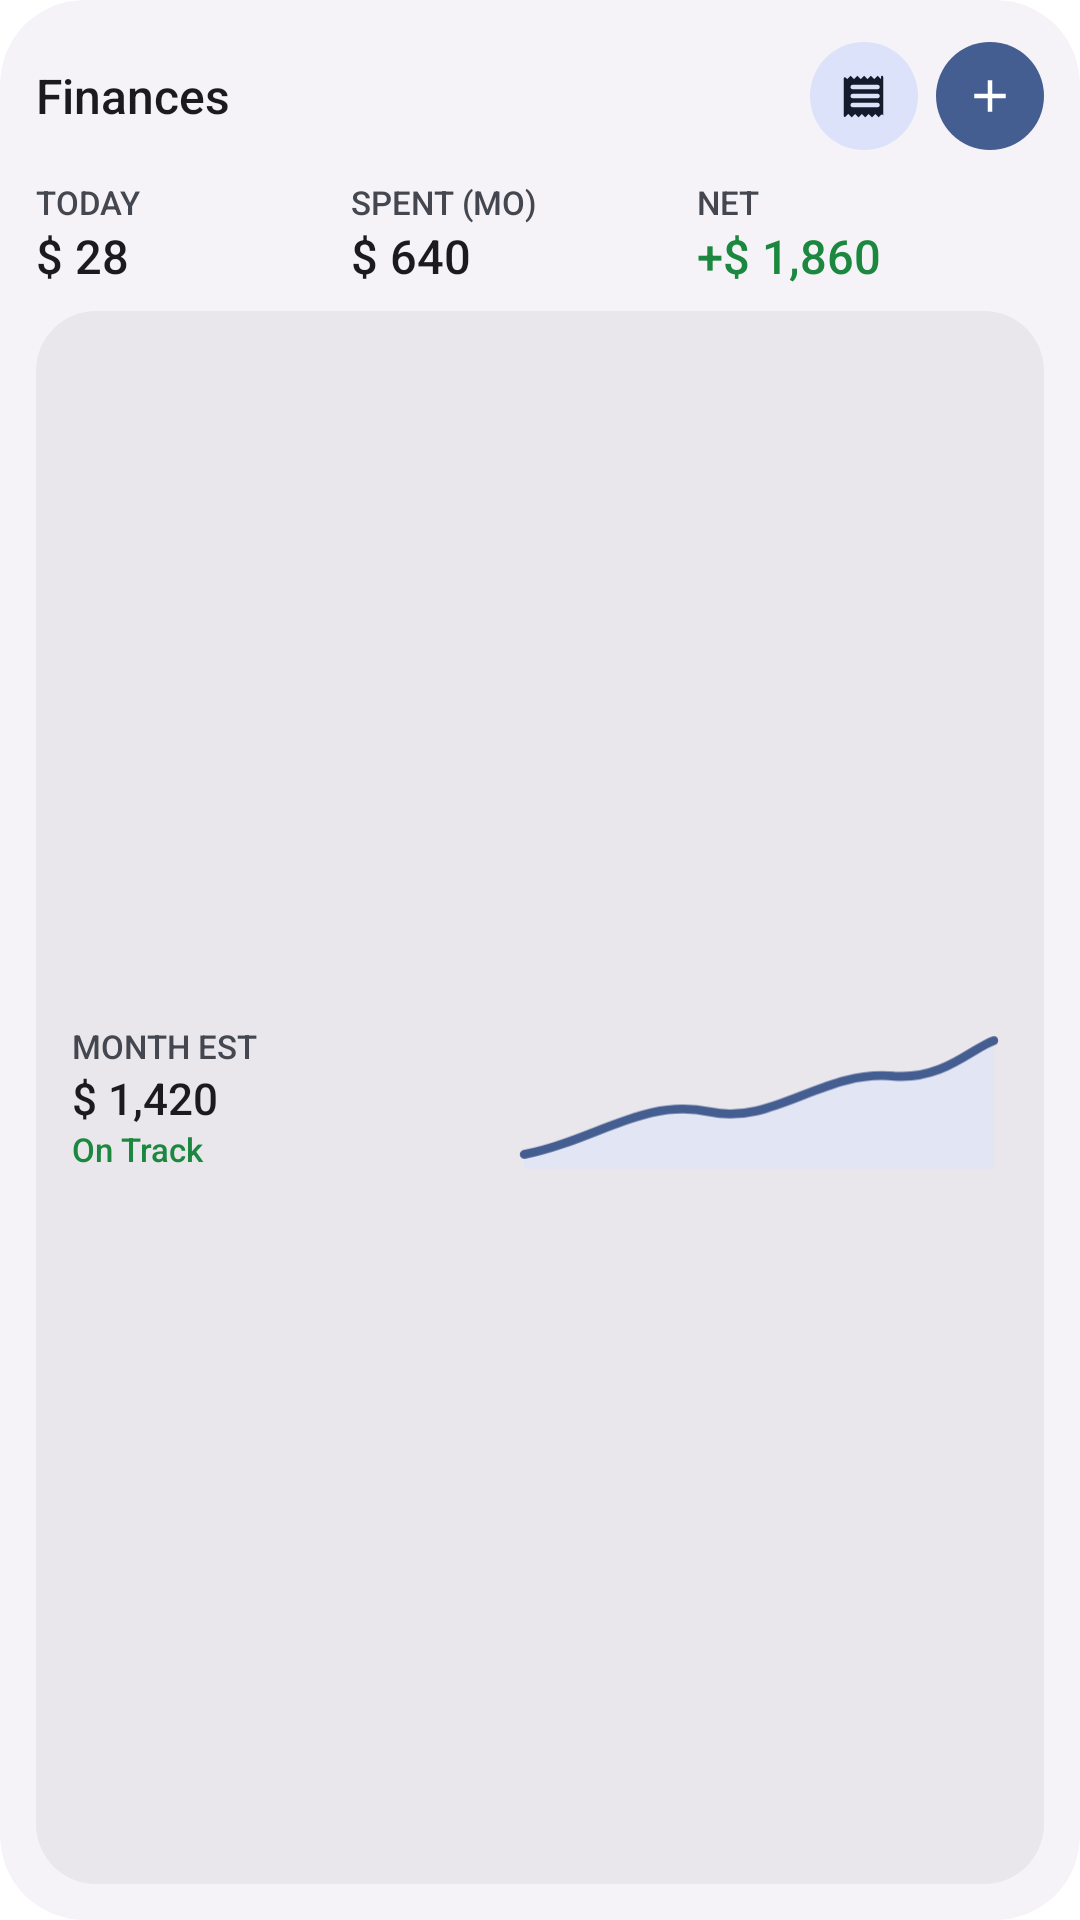

Produce the Android XML layout that renders to this screen, including the resource entries it uses.
<!-- AndroidManifest.xml: fallback theme Theme.MaterialComponents.DayNight.NoActionBar -->
<!-- res/layout/preview_finance_widget.xml -->
<?xml version="1.0" encoding="utf-8"?>
<LinearLayout xmlns:android="http://schemas.android.com/apk/res/android"
    android:id="@android:id/background"
    android:layout_width="match_parent"
    android:layout_height="match_parent"
    android:background="@drawable/widget_background_shape"
    android:clipToOutline="true"
    android:orientation="vertical"
    android:paddingStart="12dp"
    android:paddingEnd="12dp"
    android:paddingTop="12dp"
    android:paddingBottom="12dp">

    
    <LinearLayout
        android:layout_width="match_parent"
        android:layout_height="40dp"
        android:gravity="center_vertical"
        android:orientation="horizontal">

        <TextView
            android:layout_width="wrap_content"
            android:layout_height="wrap_content"
            android:fontFamily="sans-serif-medium"
            android:maxLines="1"
            android:text="@string/widget_finance_label"
            android:textColor="@color/widget_text_primary"
            android:textSize="16sp" />

        <FrameLayout
            android:layout_width="0dp"
            android:layout_height="1dp"
            android:layout_weight="1" />

        <FrameLayout
            android:layout_width="36dp"
            android:layout_height="36dp"
            android:layout_marginEnd="6dp"
            android:background="@drawable/widget_cta_secondary_shape">

            <ImageView
                android:layout_width="18dp"
                android:layout_height="18dp"
                android:layout_gravity="center"
                android:contentDescription="@string/widget_scan_receipt"
                android:src="@drawable/ic_receipt_scanner_rounded"
                android:tint="@color/widget_on_secondary_container" />
        </FrameLayout>

        <FrameLayout
            android:layout_width="36dp"
            android:layout_height="36dp"
            android:background="@drawable/widget_cta_primary_shape">

            <ImageView
                android:layout_width="18dp"
                android:layout_height="18dp"
                android:layout_gravity="center"
                android:contentDescription="@string/widget_add_transaction"
                android:src="@drawable/ic_add_small"
                android:tint="@color/widget_on_primary" />
        </FrameLayout>
    </LinearLayout>

    
    <LinearLayout
        android:layout_width="match_parent"
        android:layout_height="wrap_content"
        android:layout_marginTop="8dp"
        android:orientation="horizontal">

        <LinearLayout
            android:layout_width="0dp"
            android:layout_height="wrap_content"
            android:layout_weight="1"
            android:orientation="vertical">

            <TextView
                android:layout_width="wrap_content"
                android:layout_height="wrap_content"
                android:fontFamily="sans-serif-medium"
                android:maxLines="1"
                android:text="@string/widget_today_label"
                android:textColor="@color/widget_text_secondary"
                android:textSize="11sp" />

            <TextView
                android:layout_width="wrap_content"
                android:layout_height="wrap_content"
                android:fontFamily="sans-serif-medium"
                android:fontFeatureSettings="tnum"
                android:maxLines="1"
                android:text="$ 28"
                android:textColor="@color/widget_text_primary"
                android:textSize="15.5sp" />
        </LinearLayout>

        <LinearLayout
            android:layout_width="0dp"
            android:layout_height="wrap_content"
            android:layout_weight="1.1"
            android:orientation="vertical">

            <TextView
                android:layout_width="wrap_content"
                android:layout_height="wrap_content"
                android:fontFamily="sans-serif-medium"
                android:maxLines="1"
                android:text="@string/widget_spent_month_label"
                android:textColor="@color/widget_text_secondary"
                android:textSize="11sp" />

            <TextView
                android:layout_width="wrap_content"
                android:layout_height="wrap_content"
                android:fontFamily="sans-serif-medium"
                android:fontFeatureSettings="tnum"
                android:maxLines="1"
                android:text="$ 640"
                android:textColor="@color/widget_text_primary"
                android:textSize="15.5sp" />
        </LinearLayout>

        <LinearLayout
            android:layout_width="0dp"
            android:layout_height="wrap_content"
            android:layout_weight="1.1"
            android:orientation="vertical">

            <TextView
                android:layout_width="wrap_content"
                android:layout_height="wrap_content"
                android:fontFamily="sans-serif-medium"
                android:maxLines="1"
                android:text="@string/widget_net_label"
                android:textColor="@color/widget_text_secondary"
                android:textSize="11sp" />

            <TextView
                android:layout_width="wrap_content"
                android:layout_height="wrap_content"
                android:fontFamily="sans-serif-medium"
                android:fontFeatureSettings="tnum"
                android:maxLines="1"
                android:text="+$ 1,860"
                android:textColor="@color/widget_income"
                android:textSize="15.5sp" />
        </LinearLayout>
    </LinearLayout>

    
    <LinearLayout
        android:layout_width="match_parent"
        android:layout_height="0dp"
        android:layout_weight="1"
        android:layout_marginTop="8dp"
        android:background="@drawable/widget_subcard_shape"
        android:gravity="center_vertical"
        android:orientation="horizontal"
        android:paddingStart="12dp"
        android:paddingEnd="12dp"
        android:paddingTop="6dp"
        android:paddingBottom="6dp">

        <LinearLayout
            android:layout_width="0dp"
            android:layout_height="wrap_content"
            android:layout_weight="1"
            android:orientation="vertical">

            <TextView
                android:layout_width="wrap_content"
                android:layout_height="wrap_content"
                android:fontFamily="sans-serif-medium"
                android:maxLines="1"
                android:text="@string/widget_month_est_label"
                android:textColor="@color/widget_text_secondary"
                android:textSize="11sp" />

            <TextView
                android:layout_width="wrap_content"
                android:layout_height="wrap_content"
                android:fontFamily="sans-serif-medium"
                android:fontFeatureSettings="tnum"
                android:maxLines="1"
                android:text="$ 1,420"
                android:textColor="@color/widget_text_primary"
                android:textSize="14.5sp" />

            <TextView
                android:layout_width="wrap_content"
                android:layout_height="wrap_content"
                android:fontFamily="sans-serif-medium"
                android:maxLines="1"
                android:text="On Track"
                android:textColor="@color/widget_income"
                android:textSize="11sp" />
        </LinearLayout>

        <ImageView
            android:layout_width="0dp"
            android:layout_height="match_parent"
            android:layout_weight="1.2"
            android:layout_marginStart="8dp"
            android:contentDescription="@string/widget_month_est_label"
            android:scaleType="fitCenter"
            android:src="@drawable/ic_preview_sparkline" />
    </LinearLayout>

</LinearLayout>
<!-- resources referenced by this layout -->
<resources>
  <color name="widget_income">#1B873F</color>
  <color name="widget_on_primary">#FFFFFF</color>
  <color name="widget_on_secondary_container">#1D192B</color>
  <color name="widget_text_primary">#1C1B1F</color>
  <color name="widget_text_secondary">#49454F</color>
  <!-- drawable ic_add_small (drawable) -->
  <vector xmlns:android="http://schemas.android.com/apk/res/android"
      android:width="24dp"
      android:height="24dp"
      android:viewportWidth="24"
      android:viewportHeight="24">
    <path
        android:fillColor="@color/widget_on_primary_container"
        android:pathData="M19,13h-6v6h-2v-6H5v-2h6V5h2v6h6v2z" />
  </vector>
  <!-- drawable ic_preview_sparkline (drawable) -->
  <vector xmlns:android="http://schemas.android.com/apk/res/android"
      android:width="140dp"
      android:height="48dp"
      android:viewportWidth="140"
      android:viewportHeight="48">
      <path
          android:fillColor="@color/widget_primary_container"
          android:fillAlpha="0.45"
          android:pathData="M4,40 C24,36 38,24 56,28 C74,32 88,16 108,18 C122,19 130,10 136,8 L136,44 L4,44 Z" />
      <path
          android:strokeColor="@color/widget_primary"
          android:strokeWidth="2.5"
          android:strokeLineCap="round"
          android:strokeLineJoin="round"
          android:pathData="M4,40 C24,36 38,24 56,28 C74,32 88,16 108,18 C122,19 130,10 136,8" />
  </vector>
  <!-- drawable widget_background_shape (drawable) -->
  <?xml version="1.0" encoding="utf-8"?>
  <shape xmlns:android="http://schemas.android.com/apk/res/android">
      <solid android:color="@color/widget_background" />
      <corners android:radius="@dimen/widget_outer_radius" />
  </shape>
  <!-- drawable widget_cta_primary_shape (drawable) -->
  <?xml version="1.0" encoding="utf-8"?>
  <shape xmlns:android="http://schemas.android.com/apk/res/android">
      <solid android:color="@color/widget_primary" />
      <corners android:radius="100dp" />
  </shape>
  <!-- drawable widget_cta_secondary_shape (drawable) -->
  <?xml version="1.0" encoding="utf-8"?>
  <shape xmlns:android="http://schemas.android.com/apk/res/android">
      <solid android:color="@color/widget_secondary_container" />
      <corners android:radius="100dp" />
  </shape>
  <!-- drawable widget_subcard_shape (drawable) -->
  <?xml version="1.0" encoding="utf-8"?>
  <shape xmlns:android="http://schemas.android.com/apk/res/android">
      <solid android:color="@color/widget_subcard" />
      <corners android:radius="@dimen/widget_inner_radius" />
  </shape>
  <string name="widget_add_transaction">Add Transaction</string>
  <string name="widget_finance_label">Finances</string>
  <string name="widget_month_est_label">MONTH EST</string>
  <string name="widget_net_label">NET</string>
  <string name="widget_scan_receipt">Scan Receipt</string>
  <string name="widget_spent_month_label">SPENT (MO)</string>
  <string name="widget_today_label">TODAY</string>
  <color name="widget_on_primary_container">#21005D</color>
  <color name="widget_primary_container">#E8DEF8</color>
  <color name="widget_primary">#6750A4</color>
  <color name="widget_background">#FDFCFF</color>
  <dimen name="widget_outer_radius">24dp</dimen>
  <color name="widget_secondary_container">#E8DEF8</color>
  <color name="widget_subcard">#F3F2F8</color>
  <dimen name="widget_inner_radius">16dp</dimen>
</resources>
